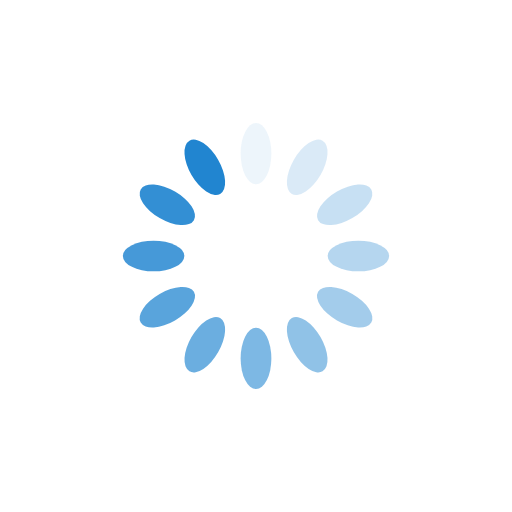
t = 0.00 s
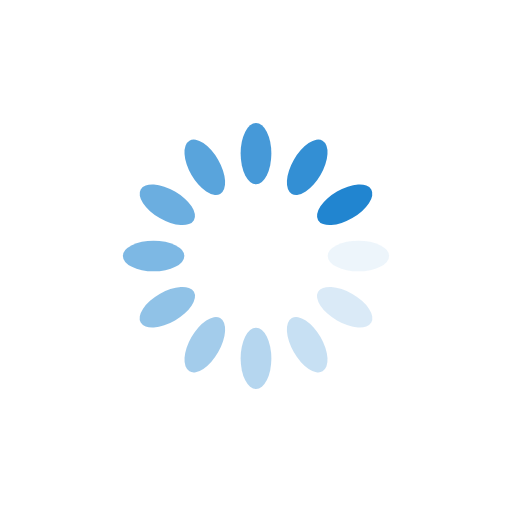
t = 0.25 s
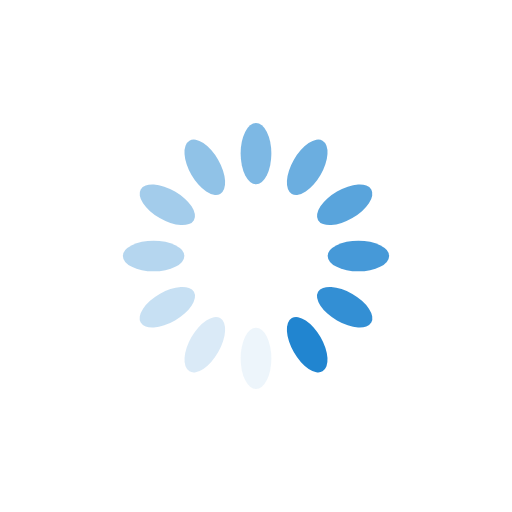
t = 0.50 s
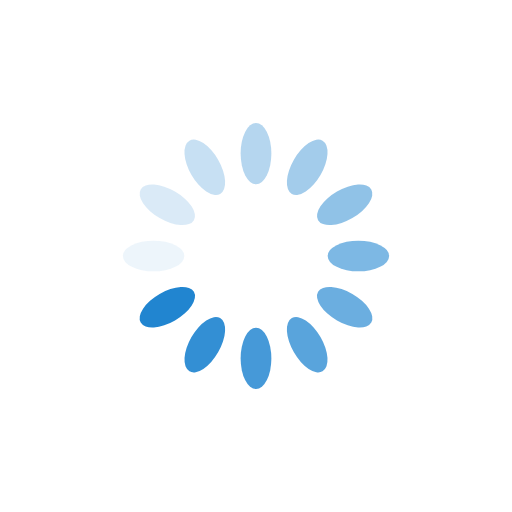
t = 0.75 s

The animated SVG that drew these frames (rendered in a browser with its animation timeline set to each time). Animation: 12 SMIL elements (animate=12); one cycle of 1.00 s, repeats indefinitely.

<svg xmlns="http://www.w3.org/2000/svg" viewBox="0 0 100 100" preserveAspectRatio="xMidYMid" width="200" height="200" style="shape-rendering: auto; display: block; background: transparent;" xmlns:xlink="http://www.w3.org/1999/xlink"><g><g transform="rotate(0 50 50)">
  <rect fill="#2185d0" height="12" width="6" ry="6" rx="3" y="24" x="47">
    <animate repeatCount="indefinite" begin="-0.9166666666666666s" dur="1s" keyTimes="0;1" values="1;0" attributeName="opacity"></animate>
  </rect>
</g><g transform="rotate(30 50 50)">
  <rect fill="#2185d0" height="12" width="6" ry="6" rx="3" y="24" x="47">
    <animate repeatCount="indefinite" begin="-0.8333333333333334s" dur="1s" keyTimes="0;1" values="1;0" attributeName="opacity"></animate>
  </rect>
</g><g transform="rotate(60 50 50)">
  <rect fill="#2185d0" height="12" width="6" ry="6" rx="3" y="24" x="47">
    <animate repeatCount="indefinite" begin="-0.75s" dur="1s" keyTimes="0;1" values="1;0" attributeName="opacity"></animate>
  </rect>
</g><g transform="rotate(90 50 50)">
  <rect fill="#2185d0" height="12" width="6" ry="6" rx="3" y="24" x="47">
    <animate repeatCount="indefinite" begin="-0.6666666666666666s" dur="1s" keyTimes="0;1" values="1;0" attributeName="opacity"></animate>
  </rect>
</g><g transform="rotate(120 50 50)">
  <rect fill="#2185d0" height="12" width="6" ry="6" rx="3" y="24" x="47">
    <animate repeatCount="indefinite" begin="-0.5833333333333334s" dur="1s" keyTimes="0;1" values="1;0" attributeName="opacity"></animate>
  </rect>
</g><g transform="rotate(150 50 50)">
  <rect fill="#2185d0" height="12" width="6" ry="6" rx="3" y="24" x="47">
    <animate repeatCount="indefinite" begin="-0.5s" dur="1s" keyTimes="0;1" values="1;0" attributeName="opacity"></animate>
  </rect>
</g><g transform="rotate(180 50 50)">
  <rect fill="#2185d0" height="12" width="6" ry="6" rx="3" y="24" x="47">
    <animate repeatCount="indefinite" begin="-0.4166666666666667s" dur="1s" keyTimes="0;1" values="1;0" attributeName="opacity"></animate>
  </rect>
</g><g transform="rotate(210 50 50)">
  <rect fill="#2185d0" height="12" width="6" ry="6" rx="3" y="24" x="47">
    <animate repeatCount="indefinite" begin="-0.3333333333333333s" dur="1s" keyTimes="0;1" values="1;0" attributeName="opacity"></animate>
  </rect>
</g><g transform="rotate(240 50 50)">
  <rect fill="#2185d0" height="12" width="6" ry="6" rx="3" y="24" x="47">
    <animate repeatCount="indefinite" begin="-0.25s" dur="1s" keyTimes="0;1" values="1;0" attributeName="opacity"></animate>
  </rect>
</g><g transform="rotate(270 50 50)">
  <rect fill="#2185d0" height="12" width="6" ry="6" rx="3" y="24" x="47">
    <animate repeatCount="indefinite" begin="-0.16666666666666666s" dur="1s" keyTimes="0;1" values="1;0" attributeName="opacity"></animate>
  </rect>
</g><g transform="rotate(300 50 50)">
  <rect fill="#2185d0" height="12" width="6" ry="6" rx="3" y="24" x="47">
    <animate repeatCount="indefinite" begin="-0.08333333333333333s" dur="1s" keyTimes="0;1" values="1;0" attributeName="opacity"></animate>
  </rect>
</g><g transform="rotate(330 50 50)">
  <rect fill="#2185d0" height="12" width="6" ry="6" rx="3" y="24" x="47">
    <animate repeatCount="indefinite" begin="0s" dur="1s" keyTimes="0;1" values="1;0" attributeName="opacity"></animate>
  </rect>
</g><g></g></g><!-- [ldio] generated by https://loading.io --></svg>